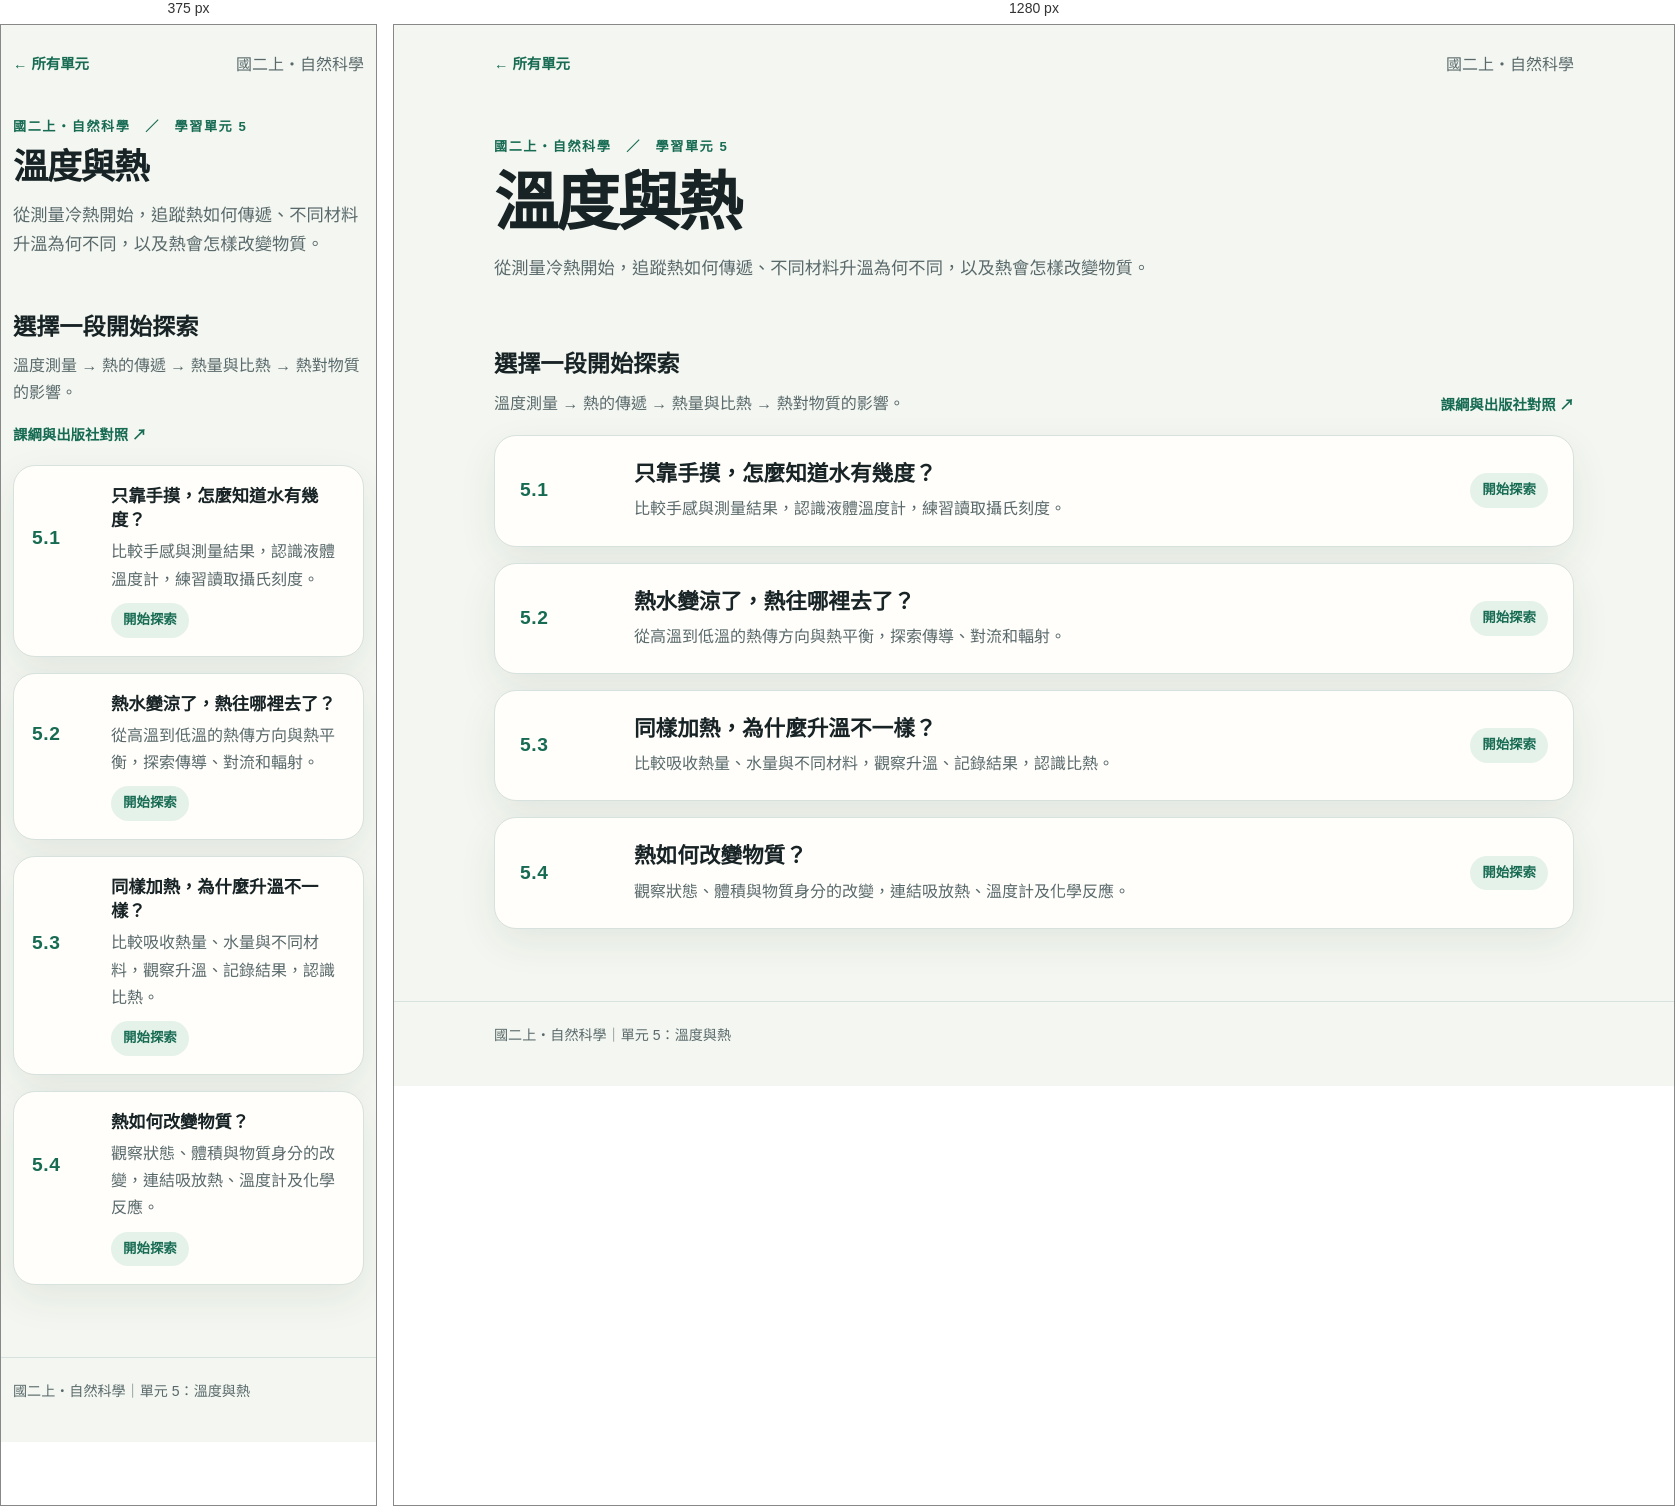
Rendered at 375 px and 1280 px, left to right.

<!-- file: index.html -->
<!doctype html>
<html lang="zh-Hant">
<head>
  <meta charset="utf-8">
  <meta name="viewport" content="width=device-width, initial-scale=1">
  <meta name="description" content="溫度與熱學習路線：從溫度測量開始，認識熱傳遞、熱量、比熱與物質受熱後的變化。">
  <meta name="theme-color" content="#f4f7f1">
  <title>溫度與熱｜國二上自然科學</title>
  <style>
    :root{color-scheme:light;--ink:#182326;--muted:#59696b;--line:#d7e1dd;--paper:#f4f7f1;--card:#fffefa;--green:#176b53;--pale:#e5f2e9;--shadow:0 14px 38px rgb(21 47 38 / 8%);font-family:"Noto Sans TC","PingFang TC","Microsoft JhengHei",system-ui,sans-serif}
    *{box-sizing:border-box}body{margin:0;background:var(--paper);color:var(--ink);line-height:1.7}a{color:var(--green)}.shell{width:min(1080px,calc(100% - 40px));margin:0 auto}.masthead{padding:26px 0 18px}.brand-row{display:flex;justify-content:space-between;gap:16px;align-items:center}.brand{color:var(--green);font-size:.9rem;font-weight:800;text-decoration:none}.crumb,.part-detail,.sequence-note{color:var(--muted)}.hero{max-width:780px;padding:58px 0 44px}.eyebrow{color:var(--green);font-size:.82rem;font-weight:800;letter-spacing:.12em}h1{margin:8px 0 14px;font-size:clamp(2.2rem,5vw,4rem);line-height:1.15;letter-spacing:-.04em}.hero p{max-width:700px;margin:0;color:var(--muted);font-size:1.08rem}main{padding:0 0 72px}.section-heading{display:flex;justify-content:space-between;align-items:end;gap:16px;margin-bottom:18px}.section-heading h2{margin:0;font-size:1.45rem}.sequence-note{margin:5px 0 0}.curriculum-link{flex:0 0 auto;font-size:.9rem;font-weight:750;text-decoration:none}.parts{display:grid;gap:16px}.part-card{display:grid;grid-template-columns:94px minmax(0,1fr) auto;gap:20px;align-items:center;padding:23px 25px;border:1px solid var(--line);border-radius:22px;background:var(--card);box-shadow:var(--shadow);color:inherit;text-decoration:none}.part-card.available{transition:transform .18s ease,border-color .18s ease,box-shadow .18s ease}.part-card.available:hover,.part-card.available:focus-visible{transform:translateY(-2px);border-color:var(--green);outline:3px solid rgb(23 107 83 / 14%)}.part-number{color:var(--green);font-size:1.2rem;font-weight:850;letter-spacing:.03em}.part-title{margin:0;font-size:clamp(1.08rem,2.3vw,1.35rem);line-height:1.4}.part-detail{margin:6px 0 0}.part-status{flex:0 0 auto;padding:6px 12px;border-radius:999px;background:var(--pale);color:var(--green);font-size:.84rem;font-weight:800}.part-status.pending{background:#edf0ed;color:#66716f}footer{padding:22px 0 38px;border-top:1px solid var(--line);color:var(--muted);font-size:.88rem}@media(max-width:640px){.shell{width:min(100% - 24px,620px)}.hero{padding:38px 0 30px}.section-heading{align-items:start;flex-direction:column}.part-card{grid-template-columns:65px minmax(0,1fr);gap:10px 14px;padding:18px}.part-status{grid-column:2;justify-self:start}}
    @media(prefers-reduced-motion:reduce){*,*::before,*::after{scroll-behavior:auto!important;transition-duration:.01ms!important}}
  </style>
</head>
<body>
  <header class="shell masthead">
    <div class="brand-row"><a class="brand" href="../../index.html">← 所有單元</a><span class="crumb">國二上・自然科學</span></div>
    <div class="hero"><div class="eyebrow">國二上・自然科學　／　學習單元 5</div><h1>溫度與熱</h1><p>從測量冷熱開始，追蹤熱如何傳遞、不同材料升溫為何不同，以及熱會怎樣改變物質。</p></div>
  </header>
  <main class="shell">
    <div class="section-heading"><div><h2>選擇一段開始探索</h2><p class="sequence-note">溫度測量 → 熱的傳遞 → 熱量與比熱 → 熱對物質的影響。</p></div><a class="curriculum-link" href="curriculum.html">課綱與出版社對照 ↗</a></div>
    <section class="parts" aria-label="溫度與熱的學習內容">
      <a class="part-card available" href="parts/5.1/index.html"><span class="part-number">5.1</span><span><h3 class="part-title">只靠手摸，怎麼知道水有幾度？</h3><p class="part-detail">比較手感與測量結果，認識液體溫度計，練習讀取攝氏刻度。</p></span><span class="part-status">開始探索</span></a>
      <a class="part-card available" href="parts/5.2/index.html"><span class="part-number">5.2</span><span><h3 class="part-title">熱水變涼了，熱往哪裡去了？</h3><p class="part-detail">從高溫到低溫的熱傳方向與熱平衡，探索傳導、對流和輻射。</p></span><span class="part-status">開始探索</span></a>
      <a class="part-card available" href="parts/5.3/index.html"><span class="part-number">5.3</span><span><h3 class="part-title">同樣加熱，為什麼升溫不一樣？</h3><p class="part-detail">比較吸收熱量、水量與不同材料，觀察升溫、記錄結果，認識比熱。</p></span><span class="part-status">開始探索</span></a>
      <a class="part-card available" href="parts/5.4/index.html"><span class="part-number">5.4</span><span><h3 class="part-title">熱如何改變物質？</h3><p class="part-detail">觀察狀態、體積與物質身分的改變，連結吸放熱、溫度計及化學反應。</p></span><span class="part-status">開始探索</span></a>
    </section>
  </main>
  <footer><div class="shell">國二上・自然科學｜單元 5：溫度與熱</div></footer>
</body>
</html>